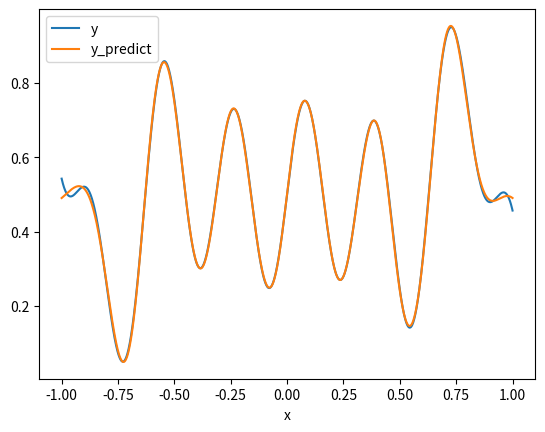

The matplotlib source for this figure:
import matplotlib.pyplot as plt
import numpy as np
import numpy.random as npr
import pandas as pd
from tqdm import tqdm
import time
from collections import namedtuple
from copy import deepcopy

Layer = namedtuple("Layer", "weights biases activ_func deriv_func")


def orig_func(x):
    return np.power(x, 2) * np.sin(x) + 50 * np.sin(2 * x)


def func(x):
    return 0.005 * orig_func(10.0 * x) + 0.5


activation = {
    'relu': (lambda x: np.maximum(0, x), lambda x: (x > 0) * 1),
    'sigmoid': (lambda x: np.divide(1, 1 + np.exp(-x)), lambda x: np.divide(np.exp(x), np.power(1 + np.exp(x), 2))),
    'gaussian': (lambda x: np.exp(-np.power(x, 2)), lambda x: np.multiply(-2 * x, np.exp(-np.power(x, 2)))),
    'linear': (lambda x: x, lambda x: 1)
}


class GradientNeuralNetwork:

    @staticmethod
    def init_layers(topology, a_func):
        results = []
        for i, func in enumerate(a_func, 1):
            layer = Layer(npr.uniform(-1, 1, (topology[i], topology[i - 1])),
                          npr.uniform(-1, 1, (topology[i], 1)),
                          *activation[func])
            results.append(layer)
        return results

    def __init__(self, **kwargs):
        self.layers = self.init_layers(kwargs['topology'], kwargs['activ_func'])
        self.learning_rate = kwargs['learning_rate']
        self.epoch = kwargs['epoch']
        self.batch_size = kwargs['batch_size']

    def forward(self, x):
        output = x
        layers_result = []
        for layer in self.layers:
            processed_input = np.matmul(layer.weights, output) + layer.biases
            output = layer.activ_func(processed_input)
            layers_result.append((processed_input, output))
        return layers_result

    def backpropagate(self, y, layers_result):
        back_prop = zip(reversed(layers_result), reversed(self.layers))
        (next_processed_input, next_output), next_layer = back_prop.__next__()
        delta = np.multiply(next_output - y, next_layer.deriv_func(next_processed_input))
        deltas = [delta]
        for ((processed_input, output), layer) in back_prop:
            delta = np.multiply(layer.deriv_func(processed_input),
                                next_layer.weights.transpose().dot(delta))
            next_layer = layer
            deltas.append(delta)
        return deltas

    def improve_weights(self, x, layers_result, deltas):
        prev_output = x
        rate = - self.learning_rate / x.shape[1]
        for layer, results, delta in zip(self.layers, layers_result, deltas):
            layer.weights.__iadd__(rate * delta.dot(prev_output.transpose()))
            layer.biases.__iadd__(rate * np.sum(delta, 1))
            prev_output = results[1]

    def train(self, X, Y):
        batch_size = int(np.ceil(X.shape[0] / self.batch_size))
        neurons_state = []
        for _ in tqdm(range(self.epoch)):
            for x_batch, y_batch in zip(np.array_split(X, batch_size), np.array_split(Y, batch_size)):
                x = np.asmatrix(x_batch)
                y = np.asmatrix(y_batch)
                layers_result = self.forward(x)
                self.improve_weights(x, layers_result, reversed(self.backpropagate(y, layers_result)))
            neurons_state.append(deepcopy(self.layers))
        return neurons_state

    def predict(self, x):
        output = x
        for layer in self.layers:
            output = layer.activ_func(np.matmul(layer.weights, output) + layer.biases)
        return output


if __name__ == '__main__':
    params = {
        'topology': (1, 20, 20, 1),
        'activ_func': ('gaussian', 'gaussian', 'linear'),
        'epoch': 100,
        'batch_size': 20,
        'learning_rate': 0.5,
    }
    x = np.arange(-1, 1, 0.0001)
    np.random.shuffle(x)
    y = np.apply_along_axis(func, 0, x)
    split_index = int(0.7 * x.shape[0])
    x_train, x_test = x[:split_index], x[split_index:]
    y_train, y_test = y[:split_index], y[split_index:]
    nn = GradientNeuralNetwork(**params)
    # start = time.process_time()
    nn.train(x_train, y_train)
    # end = time.process_time()
    # print(end - start)
    # pd.DataFrame(mse_rate).plot(logy=True)
    aprox = pd.DataFrame(data=[
        x_test,
        np.asarray(nn.predict(np.asmatrix(x_test))).reshape(-1),
        np.apply_along_axis(func, 0, x_test)
    ]
    ).transpose().sort_values(by=0)
    aprox.rename(columns={0: 'x', 1: 'y_predict', 2: 'y'}, inplace=True)
    aprox.plot('x', ['y', 'y_predict'])
    plt.show()
